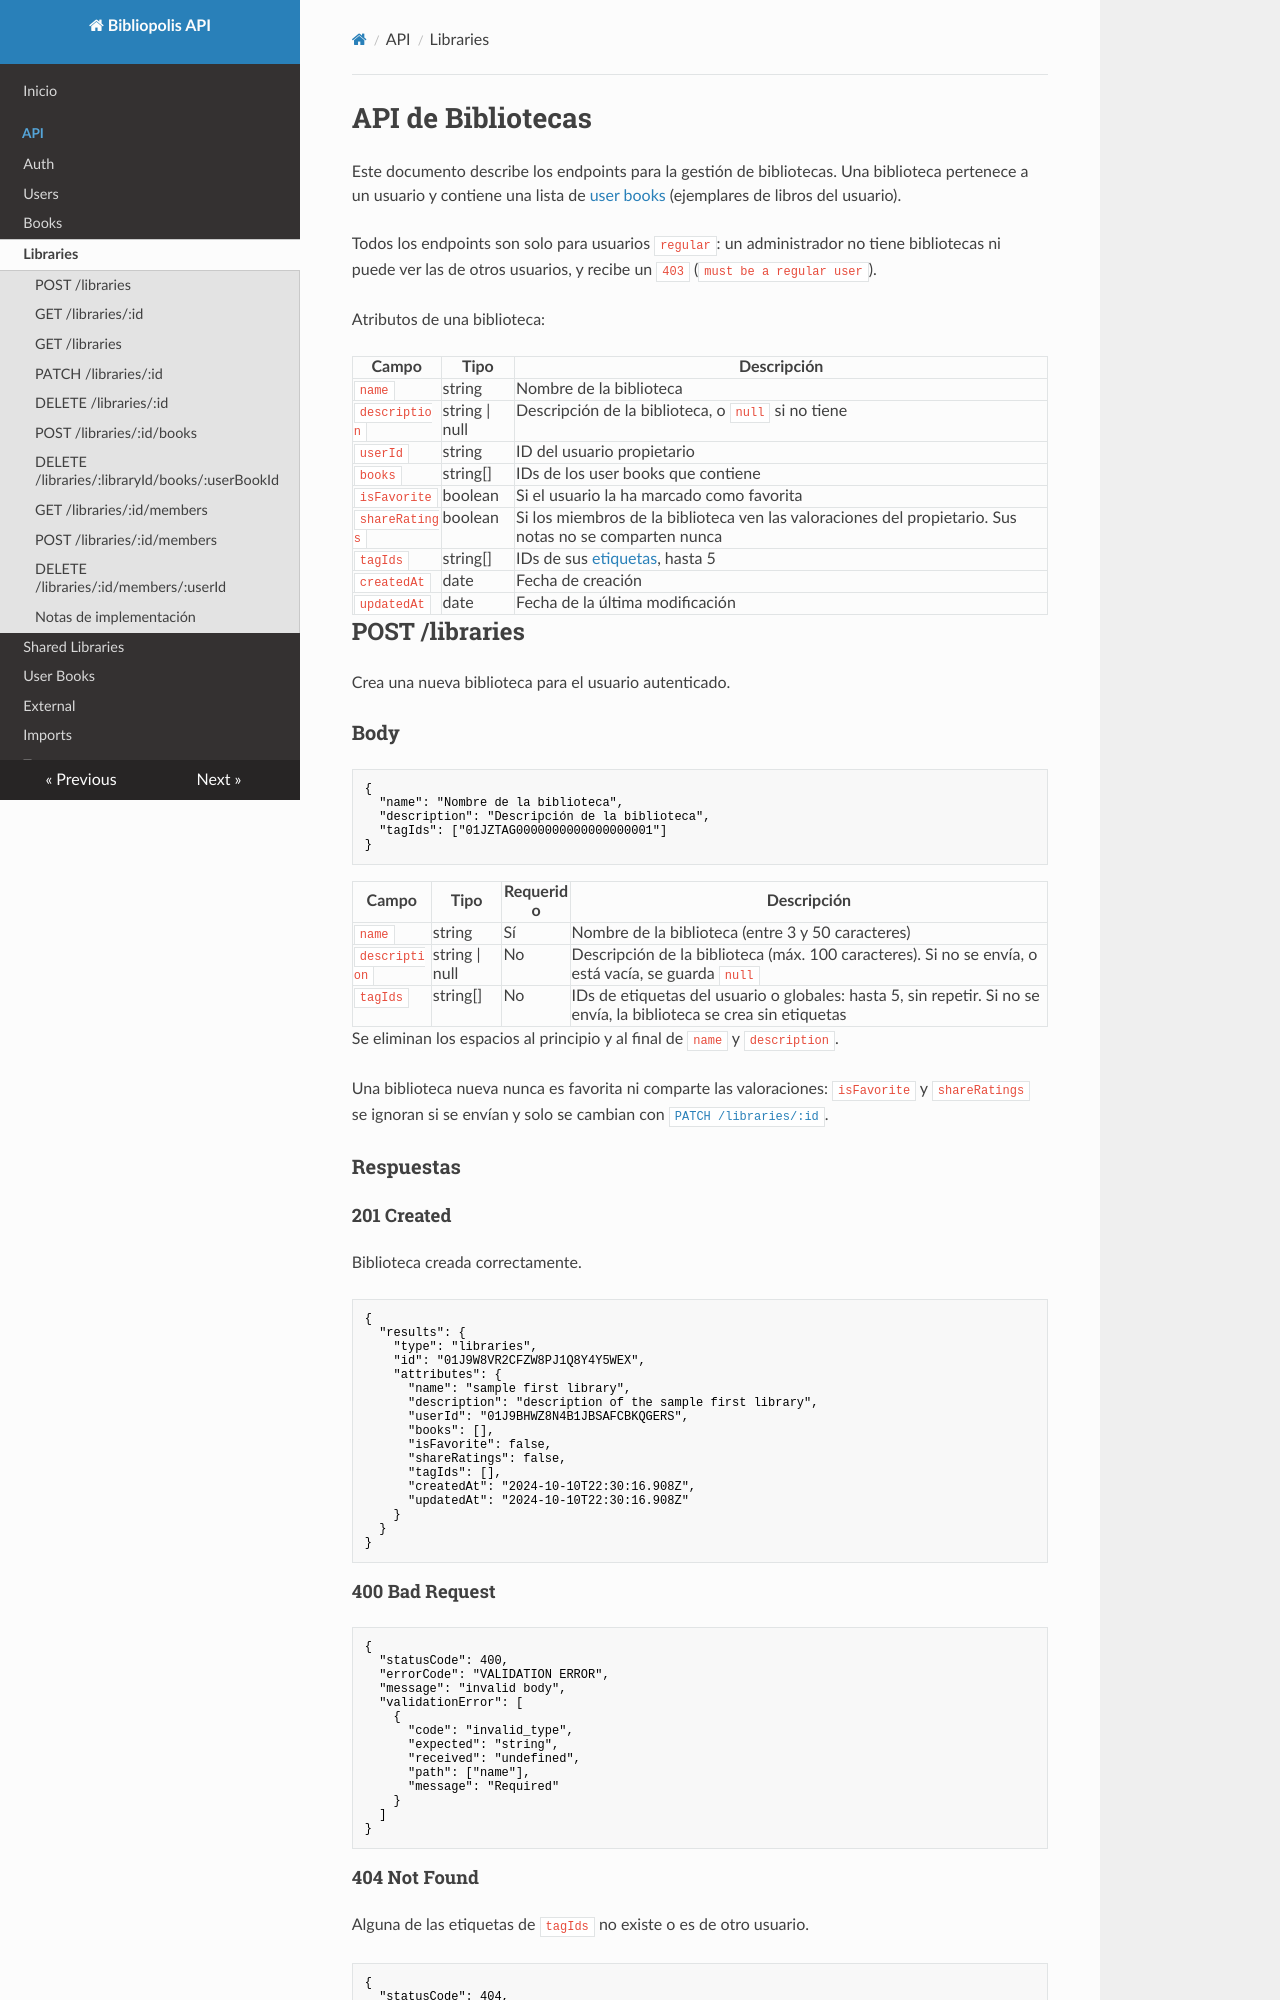

repository: biorubenfs/bibliopolis-backend · page: api/libraries/index.html · generator: mkdocs

# API de Bibliotecas

Este documento describe los endpoints para la gestión de bibliotecas. Una biblioteca pertenece a un usuario y contiene una lista de [user books](user-books.md) (ejemplares de libros del usuario).

Todos los endpoints son solo para usuarios `regular`: un administrador no tiene bibliotecas ni puede ver las de otros usuarios, y recibe un `403` (`must be a regular user`).

Atributos de una biblioteca:

| Campo         | Tipo     | Descripción                                    |
| ------------- | -------- | ---------------------------------------------- |
| `name`        | string   | Nombre de la biblioteca                        |
| `description` | string \| null | Descripción de la biblioteca, o `null` si no tiene |
| `userId`      | string   | ID del usuario propietario                     |
| `books`       | string[] | IDs de los user books que contiene             |
| `isFavorite`  | boolean  | Si el usuario la ha marcado como favorita      |
| `shareRatings` | boolean | Si los miembros de la biblioteca ven las valoraciones del propietario. Sus notas no se comparten nunca |
| `tagIds`      | string[] | IDs de sus [etiquetas](tags.md), hasta 5       |
| `createdAt`   | date     | Fecha de creación                              |
| `updatedAt`   | date     | Fecha de la última modificación                |

## POST /libraries

Crea una nueva biblioteca para el usuario autenticado.

### Body

```json
{
  "name": "Nombre de la biblioteca",
  "description": "Descripción de la biblioteca",
  "tagIds": ["01JZTAG0000000000000000001"]
}
```

| Campo         | Tipo     | Requerido | Descripción                                        |
| ------------- | -------- | --------- | -------------------------------------------------- |
| `name`        | string   | Sí        | Nombre de la biblioteca (entre 3 y 50 caracteres)  |
| `description` | string \| null | No        | Descripción de la biblioteca (máx. 100 caracteres). Si no se envía, o está vacía, se guarda `null` |
| `tagIds`      | string[] | No        | IDs de etiquetas del usuario o globales: hasta 5, sin repetir. Si no se envía, la biblioteca se crea sin etiquetas |

Se eliminan los espacios al principio y al final de `name` y `description`.

Una biblioteca nueva nunca es favorita ni comparte las valoraciones: `isFavorite` y `shareRatings` se ignoran si se envían y solo se cambian con [`PATCH /libraries/:id`](#patch-librariesid).

### Respuestas
